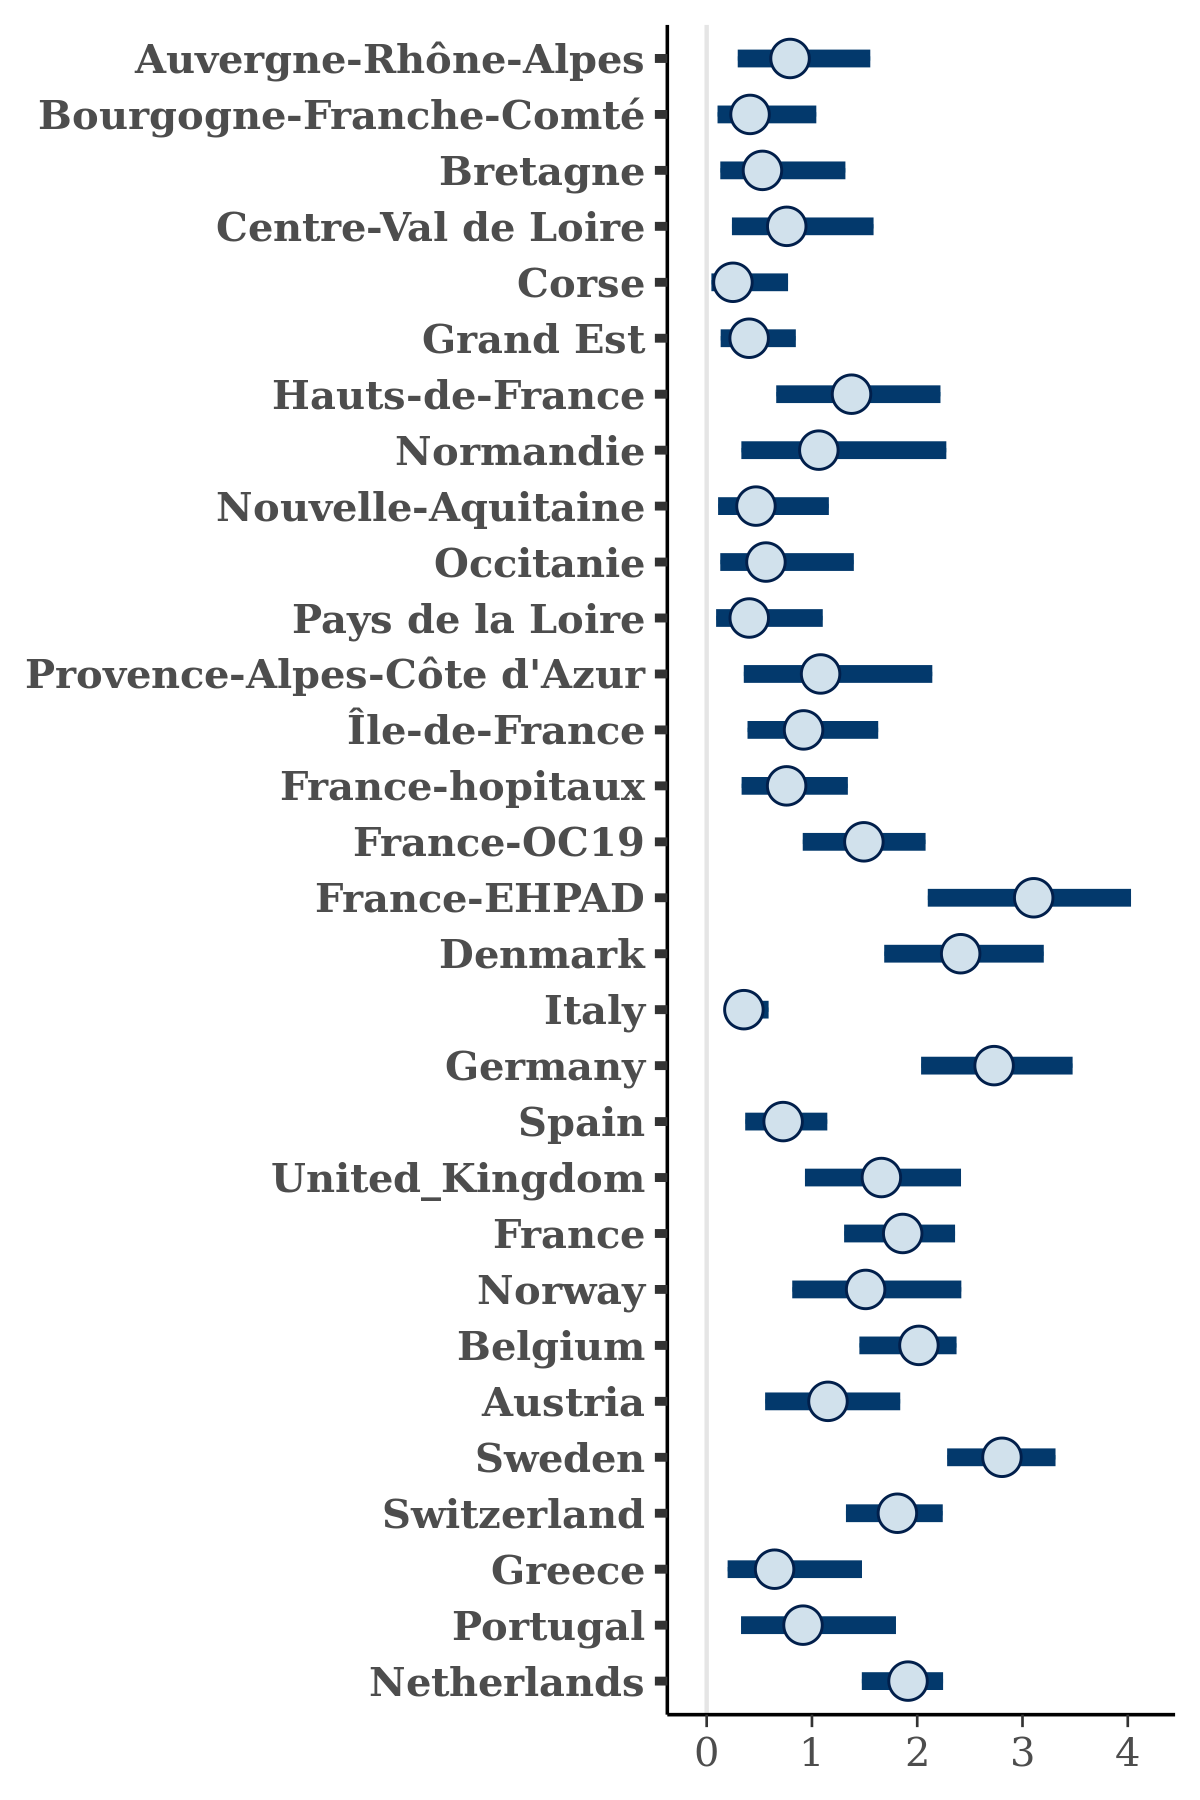

Data behind this chart, as committed beside it:
, Auvergne-Rhône-Alpes, Bourgogne-Franche-Comté, Bretagne, Centre-Val de Loire, Corse, Grand Est, Hauts-de-France, Normandie, Nouvelle-Aquitaine, Occitanie, Pays de la Loire, Provence-Alpes-Côte d'Azur, Île-de-France, France-hopitaux, France-OC19, France-EHPAD, Denmark, Italy, Germany, Spain, United_Kingdom, France, Norway
1, 1.44, 0.7632, 1.025, 1.481, 0.5963, 0.5609, 1.254, 2.582, 0.3619, 0.3838, 0.595, 1.196, 0.8549, 0.6009, 1.061, 3.395, 2.927, 0.556, 3.476, 0.8486, 0.4844, 1.342, 1.954
2, 1.25, 0.371, 0.6668, 1.274, 0.6377, 0.5477, 1.395, 1.811, 0.6463, 0.2858, 0.2994, 0.8828, 0.6172, 0.9147, 1.433, 3.076, 2.251, 0.4143, 2.852, 1.04, 1.992, 2.087, 1.344
3, 0.3917, 0.1803, 0.9947, 0.4316, 0.1549, 0.1443, 0.3717, 1.086, 0.1762, 0.5273, 0.1719, 1.619, 0.5544, 0.6272, 2.176, 2.375, 2.303, 0.5226, 2.726, 0.2599, 1.932, 1.24, 1.816
4, 0.6069, 0.1203, 0.02253, 1.063, 0.0682, 0.4945, 2.093, 0.8187, 0.7483, 0.3504, 0.1121, 1.629, 0.7001, 0.6576, 1.827, 3.261, 2.753, 0.5727, 1.586, 1.32, 1.102, 2.111, 1.534
5, 0.1981, 0.7764, 0.603, 0.6107, 0.3382, 0.1483, 1.144, 0.9853, 0.68, 0.5488, 0.2676, 0.4177, 1.264, 0.4463, 0.8955, 2.819, 1.912, 0.1816, 3.203, 0.7292, 1.853, 1.925, 1.114
6, 0.7486, 0.2758, 0.1317, 0.7081, 0.06349, 0.4826, 2.243, 2.521, 1.022, 0.8235, 0.7054, 2.501, 0.6418, 0.745, 1.083, 1.698, 1.948, 0.1809, 2.251, 0.5463, 0.7951, 2.188, 2.056
7, 0.7323, 0.2268, 0.9875, 0.389, 0.09935, 0.1517, 1.446, 2.075, 0.1349, 0.3796, 0.1163, 0.8305, 0.155, 0.8197, 1.337, 3.2, 2.441, 0.2807, 2.333, 0.7268, 1.77, 2.072, 1.643
8, 1.151, 0.3023, 0.3819, 0.1697, 0.281, 0.6801, 0.8255, 1.344, 0.7924, 0.6066, 0.2236, 0.8119, 0.9745, 0.7956, 1.749, 2.899, 2.552, 0.3724, 2.715, 0.5477, 1.958, 1.865, 1.605
9, 0.3853, 0.6459, 0.9131, 0.5224, 0.3227, 0.3183, 0.9921, 1.655, 1.271, 0.815, 0.1016, 0.8619, 0.7628, 1.389, 1.576, 3.706, 2.105, 0.2719, 2.639, 1.027, 1.913, 1.626, 1.561
10, 1.33, 0.107, 0.2072, 0.3174, 0.2129, 0.8111, 1.538, 1.064, 0.06277, 0.793, 0.2139, 0.7177, 0.8654, 0.9479, 1.35, 2.682, 2.682, 0.1646, 2.999, 0.991, 1.331, 1.582, 1.695
11, 0.68, 0.1856, 0.2199, 0.8871, 0.5496, 0.6158, 1.196, 0.5537, 0.3858, 0.3548, 0.6363, 1.286, 0.5145, 0.5275, 2.23, 3.557, 2.341, 0.2262, 3.506, 0.7153, 1.716, 1.538, 1.061
12, 1.482, 0.3346, 1.05, 0.7881, 0.2717, 0.5038, 0.331, 0.1466, 0.1118, 0.4285, 0.1614, 0.5822, 0.9622, 0.6333, 1.729, 1.879, 3.263, 0.1996, 3.44, 0.9502, 1.901, 2.051, 1.245
13, 0.4932, 0.4406, 0.1265, 0.4516, 0.3081, 0.3408, 1.423, 1.849, 1.225, 0.214, 0.2583, 1.427, 0.08609, 1.063, 1.587, 2.212, 2.202, 0.1814, 1.744, 0.4118, 1.232, 0.8111, 1.73
14, 0.1849, 0.1336, 0.3359, 0.6906, 0.2294, 0.1746, 0.7615, 0.2646, 0.07563, 1.112, 0.0843, 1.157, 1.287, 0.8359, 1.311, 2.15, 3.242, 0.2295, 2.497, 0.7402, 1.664, 1.267, 1.569
15, 1.033, 0.1581, 1.16, 0.3172, 0.711, 0.1522, 1.079, 1.064, 0.3292, 1.25, 0.3348, 1.398, 0.9731, 0.988, 1.155, 1.657, 2.42, 0.3094, 2.624, 0.8652, 2.593, 2.01, 2.693
16, 0.8053, 0.5106, 0.5137, 0.6478, 0.3746, 0.414, 1.567, 1.483, 0.5622, 0.3319, 1.073, 1.392, 1.126, 0.9175, 1.293, 3.437, 2.323, 0.6717, 2.677, 0.6073, 1.574, 2.169, 2.175
17, 0.6416, 1.121, 0.7072, 0.788, 0.2371, 0.5823, 0.9132, 0.3891, 0.8802, 0.9764, 0.1725, 1.301, 1.475, 1.238, 1.851, 4.098, 2.28, 0.3548, 2.477, 0.9858, 1.601, 2.273, 1.561
18, 1.26, 0.4147, 0.6616, 0.6843, 0.1796, 0.4506, 0.8226, 1.376, 0.2, 0.8087, 0.4155, 0.3028, 0.6377, 0.1411, 0.7474, 2.973, 2.342, 0.2162, 2.954, 1.017, 2.047, 1.947, 1.172
19, 0.9433, 0.2997, 0.4289, 0.3247, 0.03029, 0.09817, 1.675, 0.8979, 0.4138, 0.9062, 0.01626, 2.245, 0.3819, 0.7459, 1.447, 2.709, 1.91, 0.2382, 3.219, 0.5789, 2.179, 1.413, 1.922
20, 0.6232, 0.4532, 0.1299, 1.265, 0.1175, 0.4265, 2.08, 0.6562, 0.2711, 1.511, 0.2683, 2.075, 0.8129, 0.6012, 1.89, 2.903, 2.434, 0.2217, 3.047, 1.061, 1.187, 2.145, 2.134
21, 0.9974, 0.6052, 0.6302, 0.7818, 0.1945, 0.09045, 2.018, 0.5766, 0.3829, 0.255, 0.1595, 1.407, 1.093, 0.594, 2, 3.217, 2.43, 0.2999, 3.713, 0.9017, 0.946, 1.957, 1.212
22, 0.704, 1.02, 0.7575, 1.221, 0.6249, 0.2541, 1.058, 0.677, 1.389, 1.008, 0.6104, 1.598, 1.163, 0.6345, 2.172, 2.373, 2.72, 0.2605, 3.055, 0.4825, 1.706, 2.216, 1.706
23, 0.3813, 0.696, 0.9054, 1.037, 1.74, 0.4708, 1.728, 2.418, 0.5918, 0.7058, 0.5027, 1.657, 0.7486, 0.9224, 1.687, 2.547, 3.112, 0.3135, 2.341, 0.7913, 2.286, 1.443, 1.282
24, 0.6159, 0.4633, 0.3322, 1.044, 0.149, 1.166, 1.273, 1.291, 0.6234, 0.4752, 0.4829, 0.7281, 0.6703, 1.111, 1.603, 2.772, 2.206, 0.5167, 2.742, 0.8404, 1.934, 1.505, 0.8551
25, 0.6002, 1.017, 0.192, 0.4226, 0.2183, 0.3884, 0.6647, 1.449, 0.1376, 0.7373, 2.596, 1.72, 1.021, 0.4599, 1.325, 2.777, 2.002, 0.2996, 3.29, 0.6284, 2.071, 2.01, 0.7773
26, 1.033, 0.1984, 0.6519, 0.3031, 0.2393, 0.5701, 1.527, 1.537, 0.6601, 0.5143, 0.3903, 1.354, 1.438, 0.4258, 1.199, 3.35, 2.346, 0.5929, 2.253, 0.7088, 2.209, 1.859, 0.8307
27, 0.5787, 0.2749, 0.415, 1.51, 0.115, 0.5368, 1.549, 1.843, 0.5462, 0.8354, 0.05259, 0.5488, 1.118, 0.9788, 1.35, 4.337, 2.677, 0.3258, 3.308, 0.5495, 0.8236, 1.65, 1.383
28, 0.7002, 0.4946, 0.2955, 0.4305, 0.1749, 0.27, 0.7959, 0.873, 1.283, 1.371, 0.4138, 2.346, 1.267, 0.588, 1.576, 3.132, 2.314, 0.322, 2.241, 0.5234, 2.172, 1.457, 1.56
29, 0.8534, 0.326, 1, 0.1392, 0.1161, 0.1945, 0.4695, 1.866, 0.9752, 0.229, 0.7005, 2.353, 0.7932, 0.468, 1.516, 2.955, 1.963, 0.5226, 2.871, 1.019, 2.058, 2.089, 1.633
30, 0.4049, 0.2439, 0.5132, 0.8322, 0.1394, 0.1202, 0.9871, 1.046, 0.4312, 0.2848, 0.4959, 1.071, 0.7726, 0.5832, 1.369, 4.032, 2.296, 0.3172, 3.167, 1.001, 2.126, 1.393, 2.139
31, 0.7513, 0.2832, 0.8184, 0.7124, 0.3104, 0.4576, 1.765, 1.908, 0.9986, 0.6436, 0.7423, 1.697, 1.155, 0.7782, 1.497, 3.495, 2.585, 0.2952, 3.271, 0.5301, 1.5, 2.116, 1.556
32, 0.6322, 0.5965, 0.9718, 0.6921, 0.5325, 1.057, 0.9295, 1.305, 1.076, 0.2576, 0.5686, 0.9409, 1.112, 0.9688, 1.922, 0.8609, 2.805, 0.2701, 2.648, 0.6851, 1.678, 2.323, 2.551
33, 0.7191, 0.1678, 0.4148, 0.4927, 0.1291, 0.2772, 0.7077, 1.226, 0.281, 0.09897, 0.3587, 1.534, 1.354, 1.138, 1.655, 3.303, 2.972, 0.3775, 2.778, 0.6678, 1.579, 1.316, 1.421
34, 0.597, 0.5662, 0.9195, 1.49, 0.233, 0.7361, 0.9416, 0.2641, 0.943, 0.4057, 0.3864, 1.596, 1.444, 1.126, 1.369, 3.535, 2.553, 0.2416, 3.06, 0.7869, 1.705, 1.738, 1.939
35, 0.4244, 0.3005, 0.9827, 0.7887, 0.5098, 0.3152, 1.503, 1.59, 0.9243, 1.836, 0.5241, 1.081, 1.381, 0.8279, 2.047, 3, 1.355, 0.2564, 2.976, 1.018, 2.183, 1.637, 1.145
36, 0.7867, 0.9977, 1.386, 1.145, 0.5737, 0.4046, 2.259, 0.877, 0.2997, 1.161, 0.1018, 1.058, 1.21, 0.7149, 2.157, 2.75, 3.071, 0.3692, 2.621, 0.3196, 1.971, 2.1, 2.467
37, 0.617, 0.1053, 0.1277, 0.8148, 0.5663, 0.2314, 1.141, 0.1613, 0.09349, 0.1747, 0.347, 1.114, 0.331, 0.3681, 1.663, 3.09, 1.64, 0.1985, 2.697, 0.7874, 1.56, 1.486, 2.136
38, 0.3626, 0.3147, 0.1888, 0.3617, 0.3396, 0.229, 1.023, 1.098, 0.2028, 0.4386, 0.222, 1.691, 0.444, 1.293, 1.209, 4.393, 2.595, 0.1726, 3.059, 1.126, 1.16, 2.341, 1.29
39, 1.231, 0.3701, 0.2232, 1.127, 0.02983, 0.1351, 2.304, 0.908, 0.2697, 0.7021, 0.2015, 1.086, 0.6753, 1.127, 1.599, 3.803, 3.069, 0.1906, 3.239, 0.6573, 2.053, 1.794, 0.8163
40, 0.5206, 0.2747, 0.2483, 0.8006, 0.2002, 0.2711, 2.028, 0.9569, 1.031, 0.6013, 0.2697, 0.8901, 1.209, 0.3814, 0.9124, 3.984, 2.393, 0.1719, 2.639, 0.4299, 0.9143, 1.599, 1.776
41, 0.3794, 1.182, 0.9301, 1.025, 0.6687, 0.5561, 1.278, 1.484, 0.9517, 1.472, 0.1113, 1.724, 1.483, 0.6829, 1.986, 3.714, 2.764, 0.4422, 3.009, 0.8945, 2.039, 2.278, 2.744
42, 0.7403, 0.1215, 1.219, 0.433, 1.392, 0.9572, 1.993, 1.712, 0.9426, 0.1024, 0.8418, 1.644, 0.6002, 1.277, 1.266, 4.184, 3.18, 0.4584, 2.581, 0.6737, 1.329, 2.523, 2.111
43, 0.3739, 0.6286, 0.5819, 0.5512, 0.1418, 0.3283, 1.711, 0.5276, 0.6313, 0.8224, 0.2082, 0.7426, 1.178, 0.9568, 0.9015, 3.777, 2.62, 0.4445, 2.537, 1.116, 1.353, 1.836, 1.502
44, 1.072, 0.3025, 2.23, 0.967, 1.004, 0.8256, 1.277, 2.266, 0.2369, 0.6654, 1.013, 1.368, 0.8082, 1.183, 1.594, 3.472, 2.285, 0.2555, 2.994, 0.5952, 2.382, 2.334, 1.865
45, 0.7613, 0.3314, 0.6526, 1.128, 0.6391, 0.5418, 1.436, 1.654, 0.9653, 1.228, 0.5366, 0.7393, 1.075, 0.9245, 1.331, 2.957, 2.695, 0.5274, 2.395, 0.7801, 2.033, 1.586, 1.77
46, 0.505, 0.3844, 0.5705, 0.8446, 0.5551, 0.7465, 0.8612, 2.757, 0.7423, 0.7572, 0.1929, 1.654, 1.052, 1.188, 2.059, 3.53, 2.712, 0.2902, 2.361, 0.7592, 2.451, 1.687, 0.974
47, 0.5989, 0.1348, 0.5497, 1.295, 0.1104, 0.4656, 1.132, 1.633, 0.6761, 0.6569, 0.3737, 0.5463, 0.962, 0.8582, 1.887, 3.879, 1.811, 0.4047, 2.802, 0.6849, 1.252, 1.584, 0.9408
48, 1.192, 0.3572, 2.022, 1.372, 0.2088, 0.7638, 1.447, 1.285, 0.3232, 2.027, 0.2903, 1.1, 1.097, 1.688, 1.457, 4.276, 2.297, 0.4179, 2.367, 0.7455, 1.281, 1.646, 2.699
49, 0.5709, 0.4804, 0.1693, 1.585, 0.2862, 0.2222, 0.9144, 1.416, 0.8276, 0.5689, 0.3468, 0.8241, 1.709, 0.397, 1.851, 3.183, 3.128, 0.4497, 2.94, 0.6781, 1.939, 1.839, 1.61
50, 1.006, 0.7032, 0.4765, 0.8464, 0.05477, 0.5075, 1.314, 0.5502, 0.6575, 0.6674, 0.4813, 0.8099, 1.275, 0.6682, 1.527, 1.793, 2.364, 0.4614, 2.052, 0.7119, 1.534, 2.34, 1.965
51, 1.274, 0.5676, 0.6804, 0.6024, 0.07934, 0.3143, 1.962, 0.9575, 0.2135, 0.5779, 0.135, 1.646, 0.6649, 0.8057, 1.537, 3.576, 2.635, 0.3454, 2.835, 0.8782, 2.109, 2.039, 1.654
52, 0.8027, 0.7113, 0.6708, 0.8501, 1.055, 0.2878, 0.8793, 1.273, 0.3108, 0.3407, 0.4989, 1.189, 1.375, 0.8752, 0.9349, 3.483, 1.986, 0.3791, 3.008, 0.8409, 2.241, 1.985, 2.729
53, 0.2092, 0.4521, 0.0532, 0.8426, 0.1057, 0.1125, 2.226, 0.3433, 0.4001, 0.4612, 0.5351, 0.9936, 1.215, 1.085, 1.643, 2.612, 2.904, 0.1806, 3.109, 0.2178, 0.949, 1.783, 2.055
54, 1.093, 0.2256, 0.5383, 0.9326, 0.2672, 0.5975, 1.21, 1.779, 0.5528, 0.4521, 0.8391, 0.5693, 0.5624, 0.9863, 1.49, 3.491, 2.226, 0.4497, 2.515, 0.7132, 1.782, 1.425, 1.295
55, 0.4538, 0.2903, 1.093, 1.215, 0.3595, 0.4325, 1.738, 1.815, 0.6096, 0.7655, 0.5088, 0.5189, 0.7148, 0.4006, 1.844, 4.46, 2.426, 0.2661, 1.509, 1.048, 1.723, 2.107, 1.208
56, 0.9293, 0.125, 0.32, 0.4208, 0.3225, 0.282, 1.487, 0.726, 0.7875, 0.304, 0.7602, 0.7068, 0.7588, 1.043, 1.394, 2.376, 3.182, 0.1845, 2.972, 0.9915, 1.533, 1.599, 1.43
57, 1.052, 0.429, 0.3505, 0.8879, 0.08707, 0.3477, 1.28, 1.127, 0.1956, 0.5878, 0.1947, 0.7035, 0.4698, 0.6756, 1.203, 2.898, 2.192, 0.2757, 2.164, 0.6143, 1.268, 1.739, 1.15
58, 1.095, 0.3538, 0.48, 0.9146, 0.2244, 0.5238, 1.679, 0.8256, 0.855, 1.032, 0.4438, 1.106, 0.6375, 0.7246, 1.386, 2.939, 2.713, 0.3479, 2.447, 0.4648, 1.64, 1.879, 1.611
59, 0.5777, 0.5039, 0.3647, 0.7948, 0.4436, 0.4702, 2.542, 2.762, 1.372, 0.9072, 0.8679, 2.621, 1.127, 0.8032, 1.324, 3.449, 2.094, 0.4558, 2.423, 0.5143, 1.626, 1.663, 2.4
60, 0.6888, 0.3286, 0.6723, 1.04, 0.1885, 0.3052, 2.02, 0.5959, 0.9364, 0.1841, 0.9147, 0.7027, 0.9747, 0.7686, 0.9963, 3.425, 3.188, 0.2808, 2.659, 0.6231, 1.704, 1.93, 2.046
... 1,940 more rows
